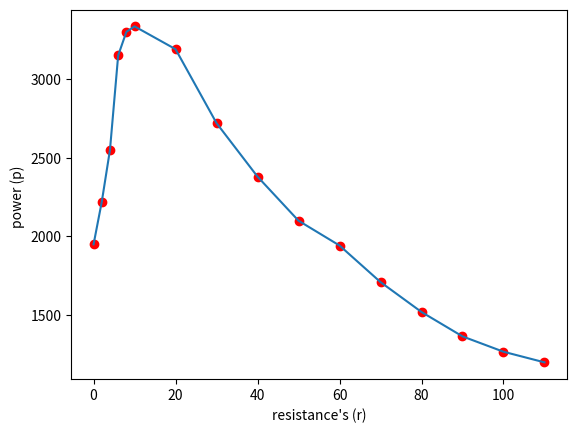

The matplotlib source for this figure:
# -*- coding: utf-8 -*-
"""
Created on Sun Aug 22 13:31:18 2021

[redacted]
"""

# to draw the graph of solar cell
import matplotlib.pyplot as plt

r = [0,2,4,6,8,10,20,30,40,50,60,70,80,90,100,110]
# here r is the resistance or load

p = [1950,2220,2550,3150,3300,3335,3190,2720,2380,2100,1942.5,1710,1520,1365,1267.5,1200]
# here p is the power that means it is the product of voltage and current

plt.plot(r,p,'ro')
plt.plot(r,p)

plt.xlabel("resistance's (r)")
plt.ylabel("power (p) ")